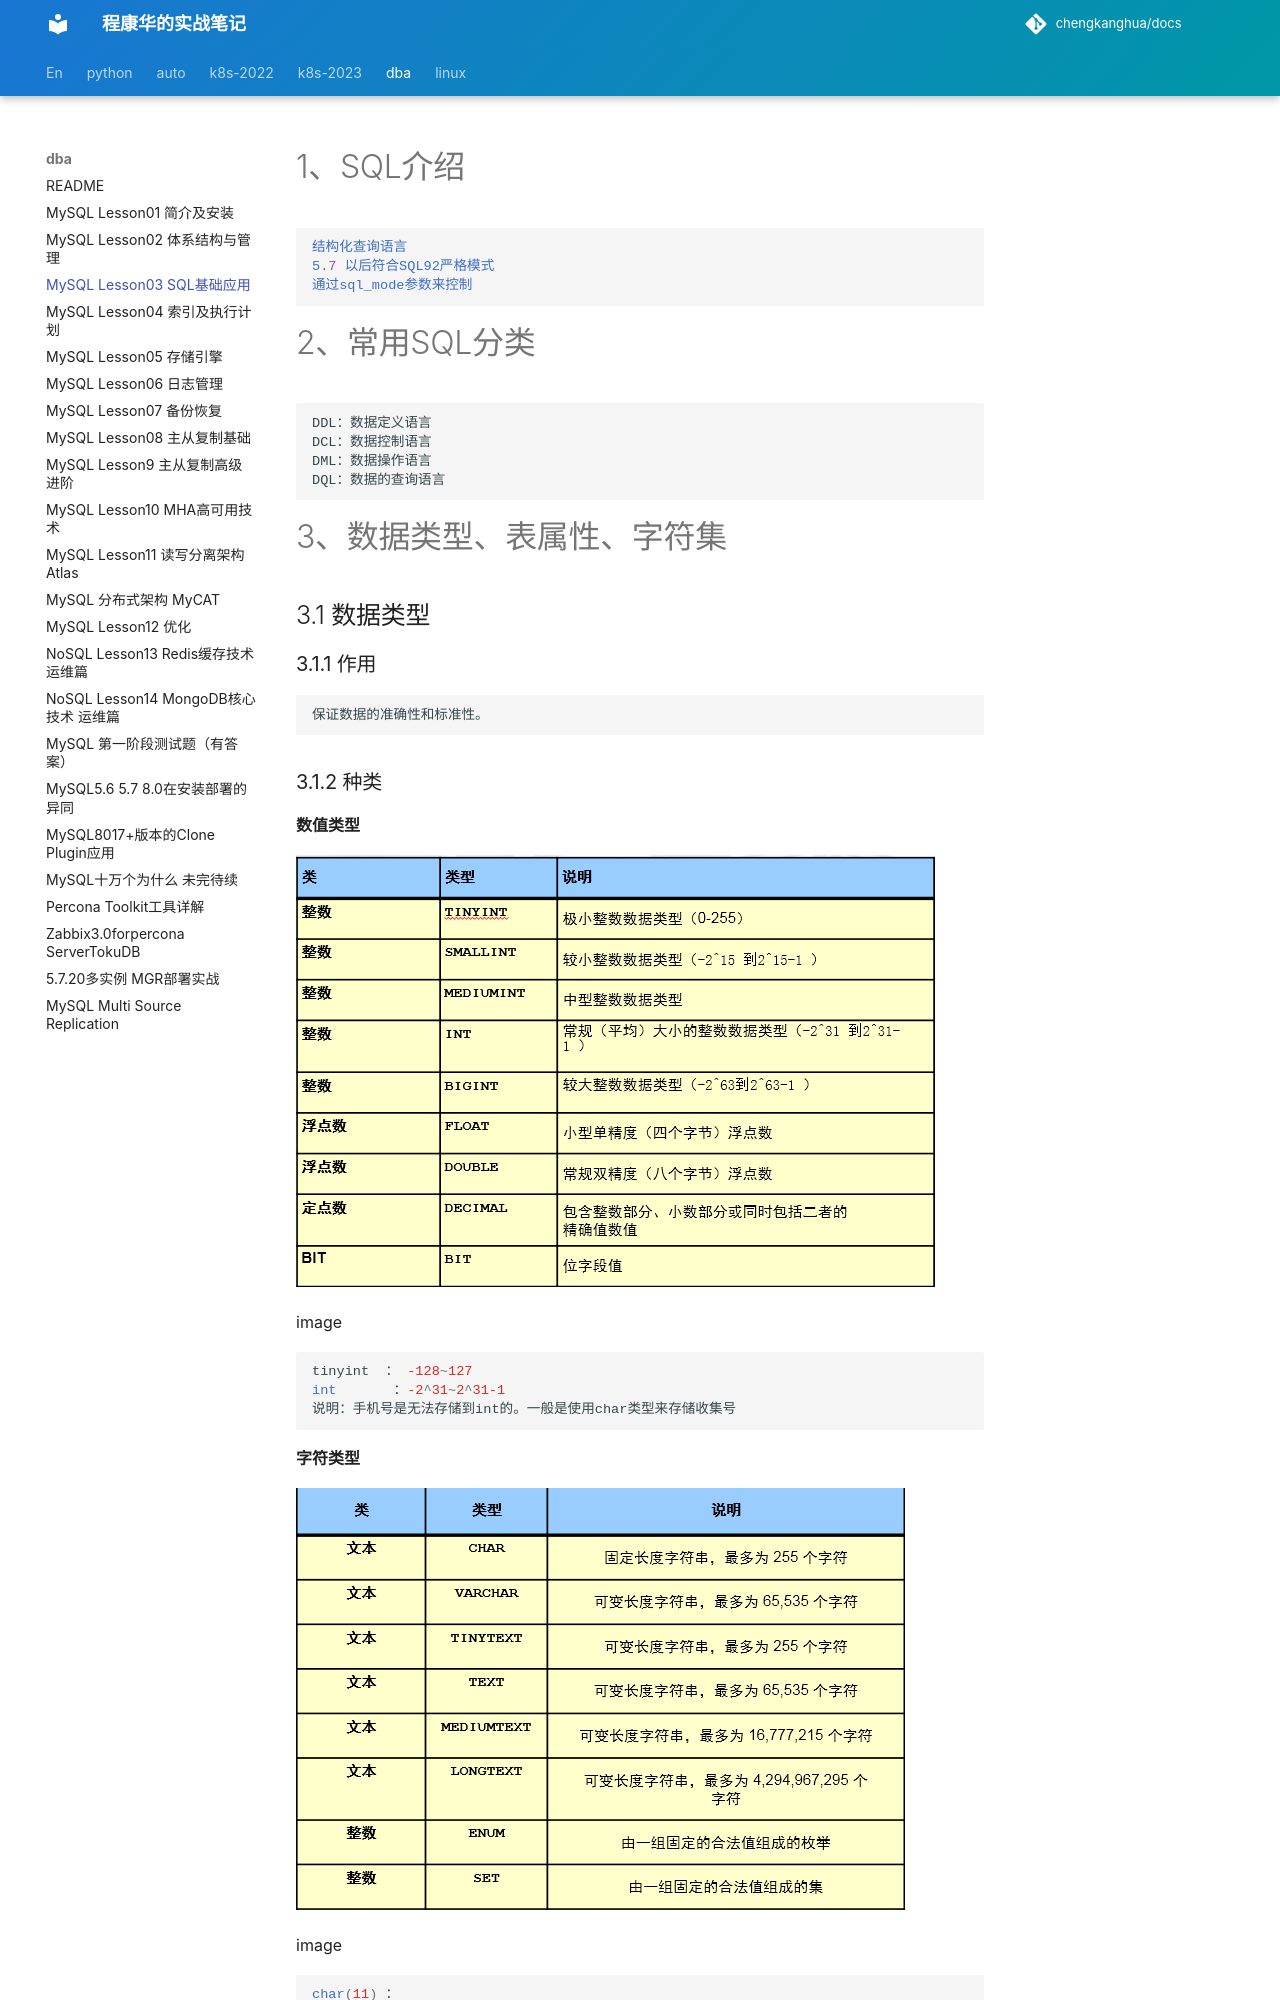

repository: chengkanghua/docs · page: dba-note/MySQL-lesson03-SQL基础应用.html · generator: mkdocs

# 1、SQL介绍

```css
结构化查询语言
5.7 以后符合SQL92严格模式
通过sql_mode参数来控制
```

# 2、常用SQL分类

```undefined
DDL：数据定义语言
DCL：数据控制语言
DML：数据操作语言
DQL：数据的查询语言
```

# 3、数据类型、表属性、字符集

## 3.1  数据类型

### 3.1.1 作用

```undefined
保证数据的准确性和标准性。
```

### 3.1.2 种类

**数值类型**

![img](assets/16956686-6cb8cf2c0c681252.png)

image

```cpp
tinyint  ： -128~127
int       ：-2^31~2^31-1
说明：手机号是无法存储到int的。一般是使用char类型来存储收集号
```

**字符类型**

![img](assets/16956686-599be7ba0c7040a9.png)

image

```csharp
char(11) ：
定长 的字符串类型,在存储字符串时，最大字符长度11个，立即分配11个字符长度的存储空间，如果存不满，空格填充。
varchar(11):
变长的字符串类型看，最大字符长度11个。在存储字符串时，自动判断字符长度，按需分配存储空间。
enum('bj','tj','sh')：
枚举类型，比较适合于将来此列的值是固定范围内的特点，可以使用enum,可以很大程度的优化我们的索引结构。
```

**时间类型**

![img](assets/16956686-7abec7820bfb10cd.png)

image


 列值不能为空，也是表设计的规范，尽可能将所有的列设置为非空。可以设置默认值为0
**unique key** ：唯一键
 列值不能重复
**unsigned** ：无符号
 针对数字列，非负数。



其他属性:
 **key** :索引
 可以在某列上建立索引，来优化查询



```css
DATETIME 
范围为从 1000-01-01 00:00:00.000000 至 9999-12-31 23:59:59.999999。
TIMESTAMP 
1970-01-01 00:00:00.000000 至 2038-01-19 03:14:07.999999。
timestamp会受到时区的影响
```

**二进制类型**

![img](assets/16956686-f69aa8a185589451.png)

image



## 3.2 表属性

### 3.2.1 列属性

```cpp
约束(一般建表时添加):
**primary key** ：主键约束
设置为主键的列，此列的值必须非空且唯一，主键在一个表中只能有一个，但是可以有多个列一起构成。
**not null**      ：非空约束
列值不能为空，也是表设计的规范，尽可能将所有的列设置为非空。可以设置默认值为0
**unique key** ：唯一键
列值不能重复
**unsigned** ：无符号
针对数字列，非负数。

其他属性:
**key** :索引
可以在某列上建立索引，来优化查询,一般是根据需要后添加
**default**           :默认值
列中，没有录入值时，会自动使用default的值填充
**auto_increment**:自增长
针对数字列，顺序的自动填充数据（默认是从1开始，将来可以设定起始点和偏移量）
**comment ** : 注释
```
